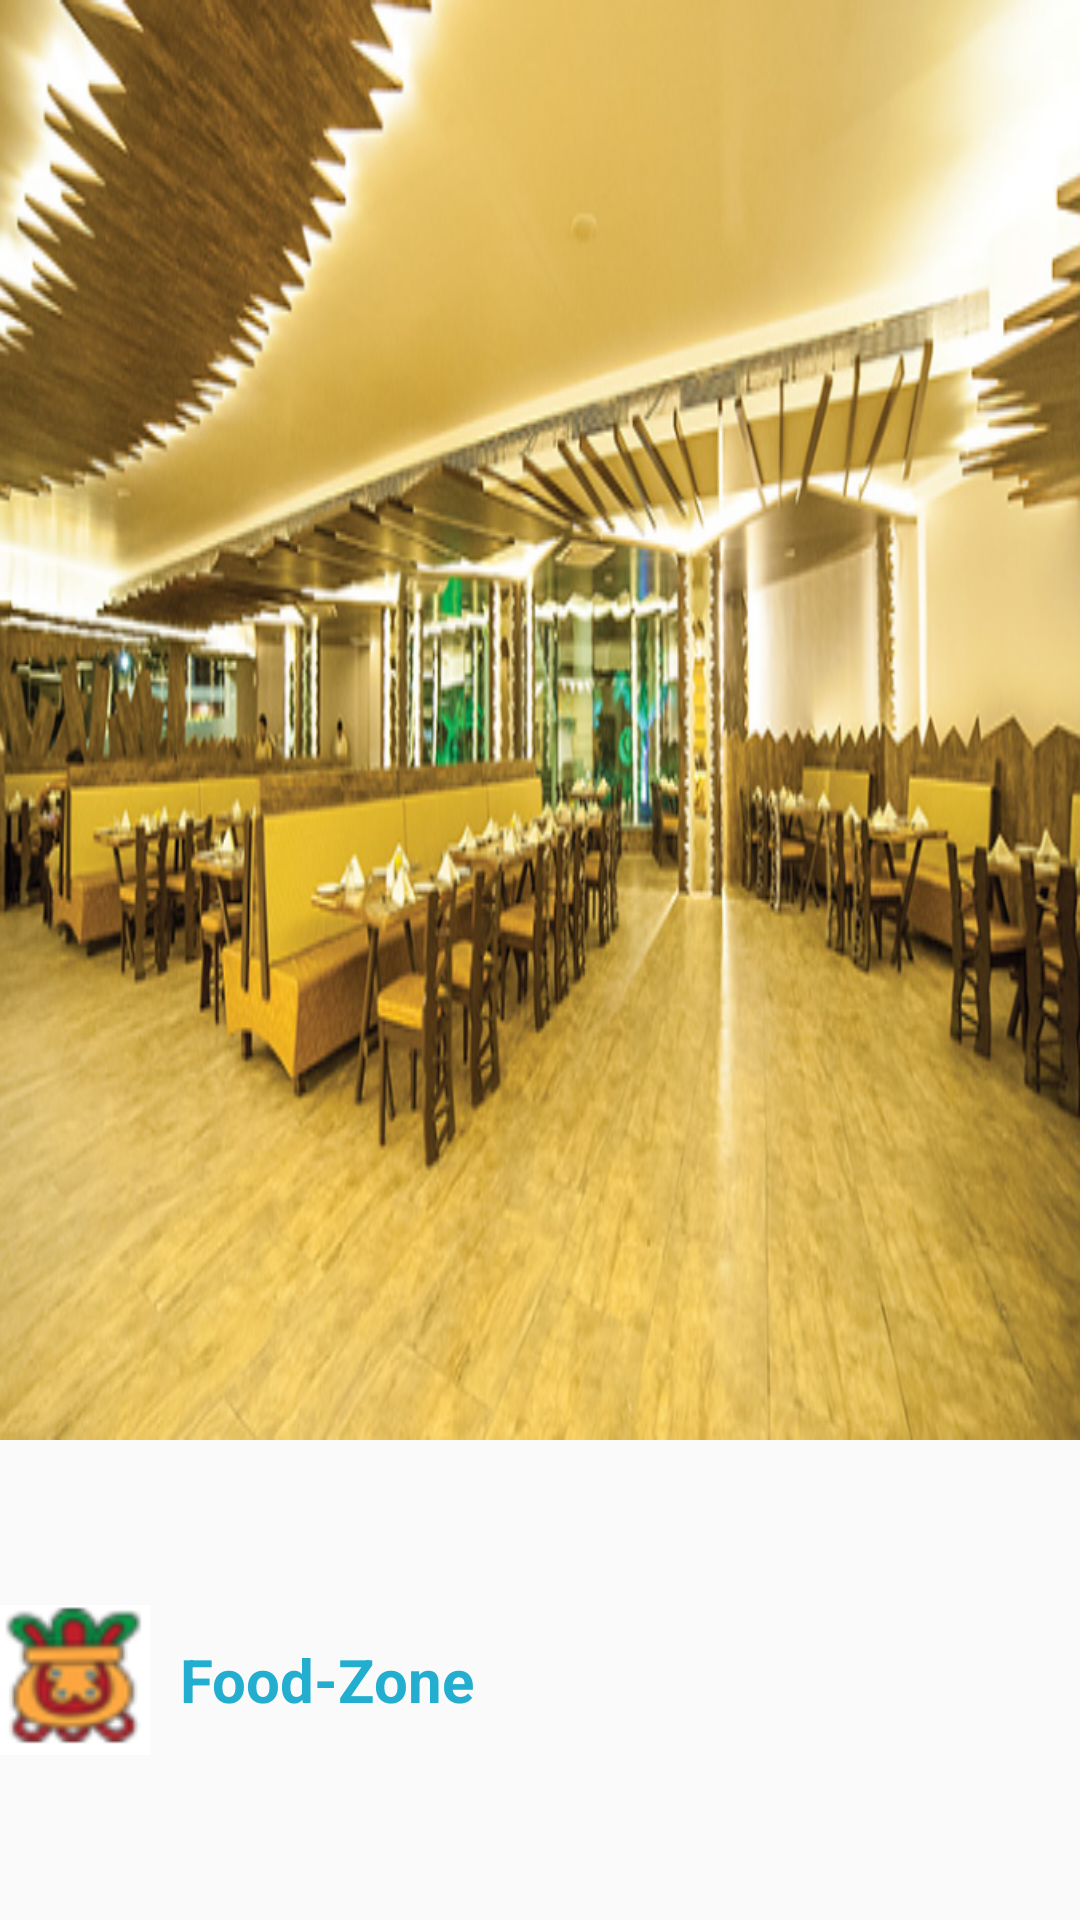

Produce the Android XML layout that renders to this screen, including the resource entries it uses.
<!-- AndroidManifest.xml: application theme MyMaterialTheme -->
<!-- res/layout/pager_two.xml -->
<?xml version="1.0" encoding="utf-8"?>
<LinearLayout xmlns:android="http://schemas.android.com/apk/res/android"
    android:layout_width="match_parent"
    android:layout_height="match_parent"
    android:orientation="vertical">

    <ImageView
        android:layout_width="match_parent"
        android:layout_height="0dp"
        android:layout_weight="75"
        android:background="@drawable/food_zone" />

    <RelativeLayout
        android:layout_width="match_parent"
        android:layout_height="0dp"
        android:layout_weight="25">

        <ImageView
            android:id="@+id/icon"
            android:layout_width="50dp"
            android:layout_height="50dp"
            android:layout_alignParentLeft="true"
            android:layout_alignParentStart="true"
            android:layout_centerVertical="true"
            android:background="@drawable/food_icon" />

        <TextView
            android:layout_marginStart="10dp"
            android:layout_marginLeft="10dp"
            android:layout_width="wrap_content"
            android:layout_height="wrap_content"
            android:layout_centerVertical="true"
            android:layout_toRightOf="@+id/icon"
            android:maxLines="1"
            android:text="Food-Zone"
            android:textColor="@color/colorPrimary"
            android:textSize="20sp"
            android:textStyle="bold" />

        <TextView
            android:visibility="gone"
            android:layout_width="wrap_content"
            android:layout_height="wrap_content"
            android:layout_alignParentEnd="true"
            android:layout_alignParentRight="true"
            android:layout_centerVertical="true"
            android:layout_marginEnd="10dp"
            android:layout_marginRight="10dp"
            android:background="@drawable/rounded"
            android:padding="10dp"
            android:text="More"
            android:textColor="@color/white"
            android:textSize="16sp"
            android:textStyle="bold" />

    </RelativeLayout>

</LinearLayout>
<!-- resources referenced by this layout -->
<resources>
  <color name="colorPrimary">#23AED0</color>
  <color name="white">#FFFFFF</color>
  <!-- drawable food_icon: png bitmap (drawable-hdpi, 3984 bytes) -->
  <!-- drawable food_zone: png bitmap (drawable-hdpi, 390764 bytes) -->
  <!-- drawable rounded (drawable) -->
  <layer-list xmlns:android="http://schemas.android.com/apk/res/android">
      <item
          android:drawable="@drawable/rounded_corner"
          android:top="10px"
          android:bottom="10px"/>
  </layer-list>
  <style name="MyMaterialTheme" parent="MyMaterialTheme.Base">
  
      </style>
  <style name="MyMaterialTheme.Base" parent="Base.Theme.AppCompat.Light.DarkActionBar">
          <item name="windowNoTitle">true</item>
          <item name="windowActionBar">false</item>
          <item name="colorPrimary">@color/colorPrimary</item>
          <item name="colorPrimaryDark">@color/colorPrimaryDark</item>
          <item name="colorAccent">@color/colorAccent</item>
      </style>
  <color name="colorPrimaryDark">#1690ae</color>
  <color name="colorAccent">#FEC20B</color>
</resources>
